Image classification data set "pet-recognition" (BinhMisfit/pet-recognition on GitHub). Class labels (2): cat, dog.

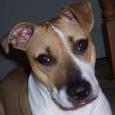
Label: dog

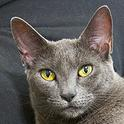
Label: cat

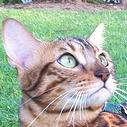
Label: cat

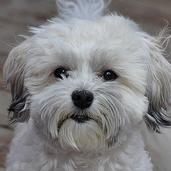
Label: dog

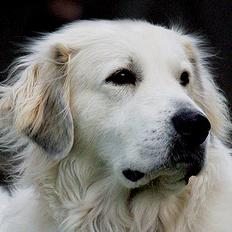
Label: dog

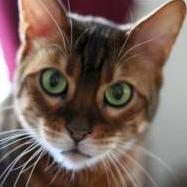
Label: cat
